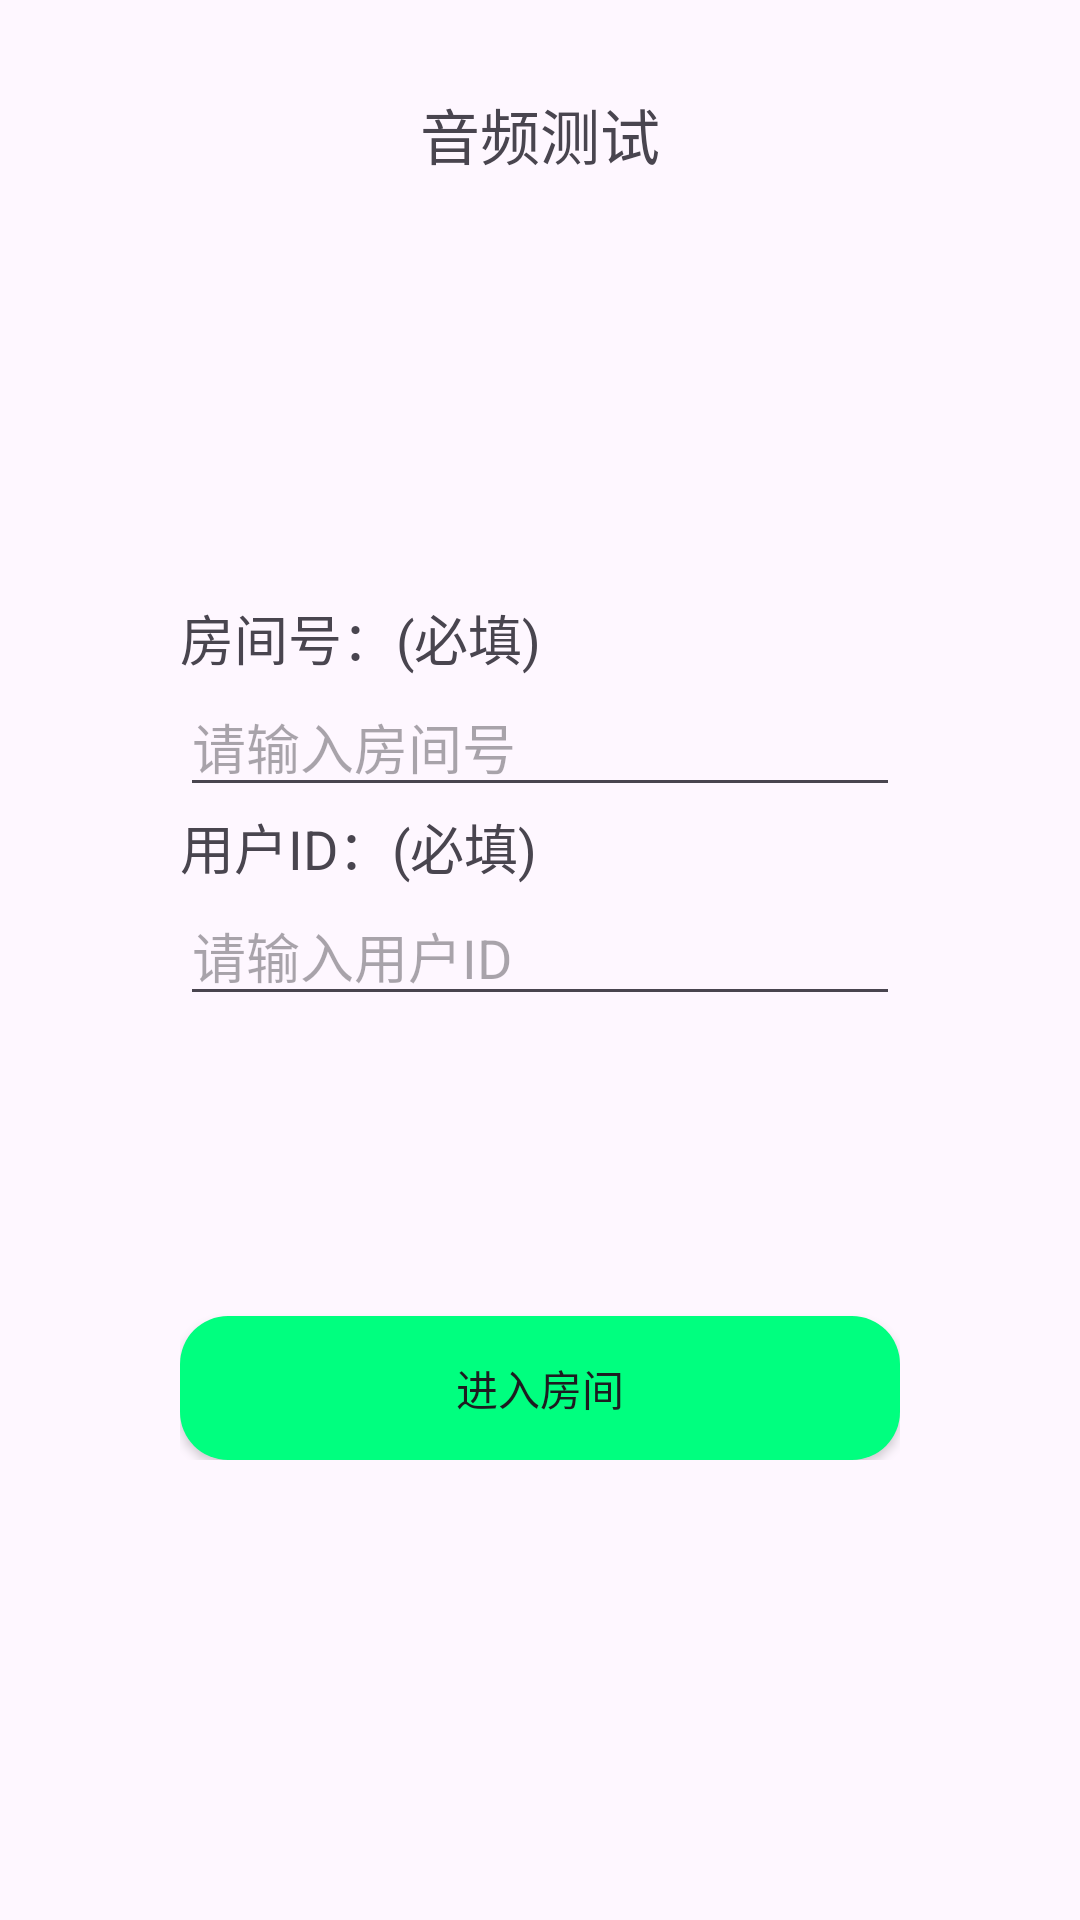

Reconstruct the res/layout file that produces this screen, plus the resources it refers to.
<!-- AndroidManifest.xml: application theme Theme.Gptroom -->
<!-- res/layout/activity_main.xml -->
<?xml version="1.0" encoding="utf-8"?>
<RelativeLayout xmlns:android="http://schemas.android.com/apk/res/android"
    xmlns:tools="http://schemas.android.com/tools"
    android:layout_width="match_parent"
    android:layout_height="match_parent"
    xmlns:app="http://schemas.android.com/apk/res-auto"
    android:orientation="vertical">

    <LinearLayout
        android:id="@+id/ll_title"
        android:layout_width="match_parent"
        android:layout_height="wrap_content">


        <TextView
            android:layout_width="match_parent"
            android:layout_height="wrap_content"
            android:layout_marginTop="30dp"
            android:gravity="center_horizontal"
            android:text="音频测试"
            android:textSize="20sp" />
    </LinearLayout>


    <com.google.android.material.imageview.ShapeableImageView
        android:id="@+id/iv_logo"
        android:layout_width="200dp"
        android:layout_height="200dp"
        android:layout_below="@+id/ll_title"
        android:layout_centerHorizontal="true"
        android:layout_marginTop="40dp"
        android:src="@mipmap/ic_launcher"
        android:scaleType="centerCrop"
        app:shapeAppearanceOverlay="@style/RoundImage" android:visibility="gone"/>



    <LinearLayout
        android:layout_width="match_parent"
        android:layout_height="wrap_content"
        android:layout_below="@+id/iv_logo"
        android:layout_centerHorizontal="true"
        android:layout_marginLeft="60dp"
        android:layout_marginTop="140dp"
        android:layout_marginRight="60dp"
        android:orientation="vertical">

        <TextView
            android:layout_width="match_parent"
            android:layout_height="wrap_content"
            android:text="房间号：(必填)"
            android:textSize="18sp" />

        <EditText
            android:id="@+id/room_id"
            android:layout_width="match_parent"
            android:layout_height="wrap_content"
            android:hint="请输入房间号" />

        <TextView
            android:layout_width="match_parent"
            android:layout_height="wrap_content"
            android:text="用户ID：(必填)"
            android:textSize="18sp" />

        <EditText
            android:id="@+id/user_id"
            android:layout_width="match_parent"
            android:layout_height="wrap_content"
            android:hint="请输入用户ID" />

        <Button
            android:id="@+id/btn_join"
            android:layout_width="match_parent"
            android:layout_height="wrap_content"
            android:layout_marginTop="100dp"
            android:background="@drawable/button_bg"
            android:text="进入房间" />
    </LinearLayout>
</RelativeLayout>
<!-- resources referenced by this layout -->
<resources>
  <!-- drawable button_bg (drawable) -->
  <shape xmlns:android="http://schemas.android.com/apk/res/android">
      <solid android:color="@color/FF7F"/> 
      <corners android:radius="16dp"/> 
  </shape>
  <style name="RoundImage">
          <item name="cornerFamily">rounded</item>
          <item name="cornerSize">50%</item> 
      </style>
  <style name="Theme.Gptroom" parent="Base.Theme.Gptroom" />
  <color name="FF7F">#00FF7F</color>
  <style name="Base.Theme.Gptroom" parent="Theme.Material3.DayNight.NoActionBar">
          
          
      </style>
</resources>
